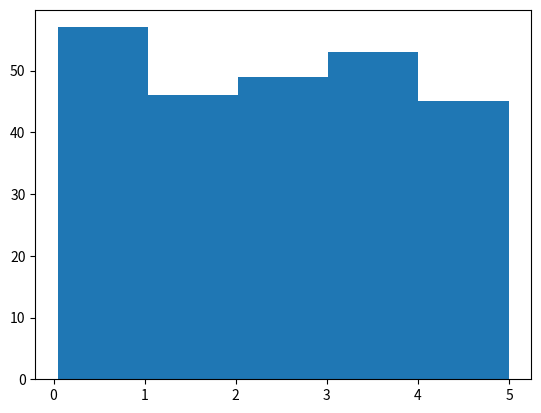

Write Python code to recreate this figure.
import numpy
import matplotlib.pyplot as plt
x = numpy.random.uniform(0.0, 5.0, 250)

plt.hist(x,5)
plt.show()
print(x)